Run: headless pygame with SDL's dummy video driver; simulated clock (each Clock.tick advances the game by its frame time, no real sleeping); random seed 0; keys injected as events and as key.get_pressed() state; no mouse input.
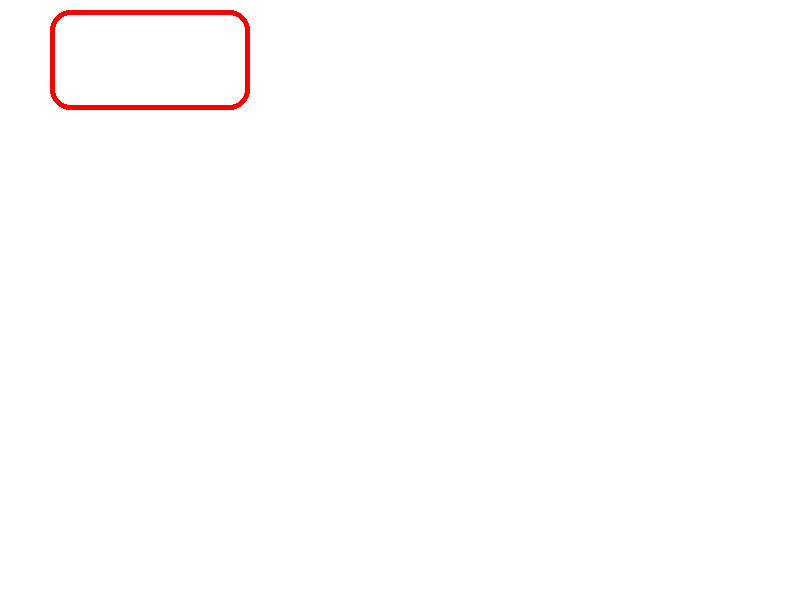
Frame 1 of 4 · flips 1–60 · no input
Frame 2 of 4 · flips 61–180 · tapped SPACE, RETURN · held RIGHT (→), D · screen unchanged from frame 1, image omitted
Frame 3 of 4 · flips 181–300 · held DOWN (↓), S · screen unchanged from frame 2, image omitted
Frame 4 of 4 · flips 301–420 · held LEFT (←), A, UP (↑), W · screen unchanged from frame 3, image omitted

The pygame program that drew these frames:

import pygame, sys

# Setup of pygame library
pygame.init()

clock = pygame.time.Clock()

# Window settings and name (pygame y is backwards, but not x)
screen_height = 600
screen_width = 800
screen = pygame.display.set_mode((screen_width, screen_height))
pygame.display.set_caption("My Game")

# Defining colors
white = pygame.Color(255, 255, 255, 1)
red = pygame.Color(255, 0, 0, 1)
green = pygame.Color(0, 255, 0, 1)
blue = pygame.Color(0, 0, 255, 1)
purple = pygame.Color(255, 0, 255, 1)

# Defined colors for specific uses
background_color = white

# Creating a rectangle and its parameters
rect = pygame.Rect(50, 10, 200, 100)

# Looking for the user closing the game
while True:
    for event in pygame.event.get():
        if event.type == pygame.QUIT:
            pygame.quit()
            sys.exit()

    # Screen color
    screen.fill(background_color)

    # Drawing a rectangle and changing its properties
    pygame.draw.rect(screen, red, rect, 5, 20)

    # Refreshing screen
    pygame.display.flip()

    # Setting the frame rate
    clock.tick(60)
